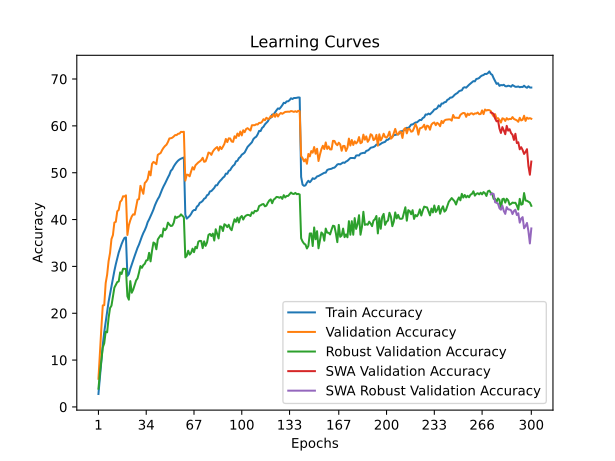

The table this chart was drawn from, first rows:
time; train_accuracy; train_loss; valid_accuracy; valid_loss; valid_accuracy_robust; valid_accuracy_swa; valid_accuracy_robust_swa
91,2415; 2,7625; 5,1070; 6,0150; 4,7694; 3,8966; 6,0150; 3,8966
181,8178; 6,2725; 4,8212; 11,4350; 4,4624; 7,1379; 11,4350; 7,1379
273,3528; 10,1125; 4,5730; 16,7800; 4,1102; 10,0000; 16,7800; 10,0000
364,2433; 13,2625; 4,3814; 21,6750; 3,9104; 12,6897; 21,6750; 12,6897
481,9677; 15,9738; 4,2338; 21,7200; 3,8928; 13,5862; 21,7200; 13,5862
571,5206; 18,1737; 4,1116; 26,4450; 3,6428; 16,0690; 26,4450; 16,0690
672,3726; 20,4638; 4,0060; 28,2200; 3,5824; 15,9310; 28,2200; 15,9310
763,3206; 22,4438; 3,9110; 31,1100; 3,4900; 18,9655; 31,1100; 18,9655
852,4445; 24,0875; 3,8237; 32,8450; 3,3818; 21,1034; 32,8450; 21,1034
945,3750; 25,7188; 3,7480; 35,8400; 3,2712; 21,6207; 35,8400; 21,6207
1034,5585; 27,3238; 3,6784; 36,6800; 3,2430; 23,4483; 36,6800; 23,4483
1122,0042; 29,0362; 3,6080; 39,3600; 3,1478; 25,4483; 39,3600; 25,4483
1209,5804; 30,4713; 3,5400; 39,5150; 3,1565; 26,0690; 39,5150; 26,0690
1317,7914; 31,6988; 3,4857; 41,7650; 3,0646; 26,6552; 41,7650; 26,6552
1408,3562; 32,9513; 3,4380; 42,0500; 3,0922; 26,7931; 42,0500; 26,7931
1496,6402; 33,8713; 3,3904; 43,7700; 3,0031; 28,7241; 43,7700; 28,7241
1582,7705; 34,7713; 3,3540; 44,1100; 3,0098; 28,3793; 44,1100; 28,3793
1676,3224; 35,5112; 3,3254; 44,9750; 2,9681; 29,4828; 44,9750; 29,4828
1763,5270; 36,0925; 3,3006; 44,9200; 2,9883; 29,4828; 44,9200; 29,4828
1852,0281; 36,1825; 3,2905; 45,1650; 2,9636; 29,4483; 45,1650; 29,4483
1938,4553; 27,9713; 3,6512; 36,7050; 3,2881; 23,6207; 36,7050; 23,6207
2029,7677; 28,3463; 3,6319; 38,7900; 3,1905; 22,8966; 38,7900; 22,8966
2116,9137; 29,4625; 3,5837; 39,8400; 3,1810; 26,8621; 39,8400; 26,8621
2216,8090; 30,4075; 3,5447; 40,6550; 3,0946; 24,3793; 40,6550; 24,3793
2306,4654; 31,4213; 3,4977; 41,1150; 3,0739; 25,0345; 41,1150; 25,0345
2395,6290; 32,2200; 3,4620; 41,0450; 3,1372; 26,0000; 41,0450; 26,0000
2484,8309; 33,0875; 3,4298; 42,7350; 3,0693; 27,0000; 42,7350; 27,0000
2573,3544; 33,9675; 3,3814; 44,2550; 3,0285; 27,4483; 44,2550; 27,4483
2666,0190; 34,6512; 3,3545; 44,3500; 3,0351; 28,6552; 44,3500; 28,6552
2758,1109; 35,5213; 3,3210; 47,2000; 2,9246; 30,0690; 47,2000; 30,0690
2849,2107; 36,3700; 3,2874; 46,3300; 2,8986; 29,6897; 46,3300; 29,6897
2943,3410; 37,1238; 3,2545; 45,4950; 2,9677; 30,2759; 45,4950; 30,2759
3031,5287; 37,7362; 3,2265; 47,8000; 2,8851; 30,5517; 47,8000; 30,5517
3129,1504; 38,4750; 3,1982; 48,1150; 2,8892; 31,2759; 48,1150; 31,2759
3245,0277; 39,4412; 3,1626; 48,6400; 2,8492; 31,3448; 48,6400; 31,3448
3332,8006; 40,0262; 3,1276; 50,2750; 2,7839; 32,8966; 50,2750; 32,8966
3424,3546; 40,7013; 3,1056; 49,4300; 2,8199; 31,0690; 49,4300; 31,0690
3522,8993; 41,4113; 3,0708; 51,8800; 2,7248; 33,3103; 51,8800; 33,3103
3613,7158; 42,1450; 3,0429; 52,3000; 2,7285; 35,1034; 52,3000; 35,1034
3725,1163; 43,0262; 3,0144; 52,1200; 2,7281; 34,8966; 52,1200; 34,8966
3812,4176; 43,7388; 2,9808; 51,8200; 2,7316; 33,6552; 51,8200; 33,6552
3899,5136; 44,3713; 2,9615; 53,8100; 2,6899; 35,7586; 53,8100; 35,7586
3989,1062; 44,8725; 2,9335; 54,0250; 2,6706; 36,2069; 54,0250; 36,2069
4099,2298; 45,6975; 2,9085; 54,2200; 2,6803; 36,6897; 54,2200; 36,6897
4213,7134; 46,4350; 2,8763; 54,8500; 2,6308; 36,3448; 54,8500; 36,3448
4299,7734; 47,1075; 2,8514; 55,3350; 2,6167; 38,1034; 55,3350; 38,1034
4391,9678; 47,6863; 2,8254; 55,7050; 2,6163; 37,7241; 55,7050; 37,7241
4481,2122; 48,3537; 2,8010; 55,9800; 2,5823; 38,1034; 55,9800; 38,1034
4567,7854; 48,9838; 2,7767; 56,5550; 2,5729; 39,3448; 56,5550; 39,3448
4656,8614; 49,5675; 2,7598; 57,3150; 2,5587; 38,9310; 57,3150; 38,9310
4745,4454; 50,3963; 2,7293; 57,3550; 2,5525; 38,6207; 57,3550; 38,6207
4831,8436; 50,7212; 2,7121; 57,4700; 2,5358; 38,6897; 57,4700; 38,6897
4919,8779; 51,3300; 2,6897; 57,7300; 2,5248; 39,3103; 57,7300; 39,3103
5007,9814; 51,8162; 2,6742; 58,0350; 2,5214; 40,6552; 58,0350; 40,6552
5104,3169; 52,2287; 2,6542; 58,0250; 2,5131; 40,3448; 58,0250; 40,3448
5190,9365; 52,5712; 2,6413; 58,3150; 2,5098; 40,5862; 58,3150; 40,5862
5280,3580; 52,8175; 2,6332; 58,3500; 2,5069; 40,6897; 58,3500; 40,6897
5367,7142; 52,9950; 2,6255; 58,7200; 2,5002; 41,1034; 58,7200; 41,1034
5454,4923; 53,1138; 2,6230; 58,6900; 2,4953; 40,7931; 58,6900; 40,7931
5578,4645; 53,2475; 2,6151; 58,7400; 2,4996; 40,4828; 58,7400; 40,4828
... 240 more rows
